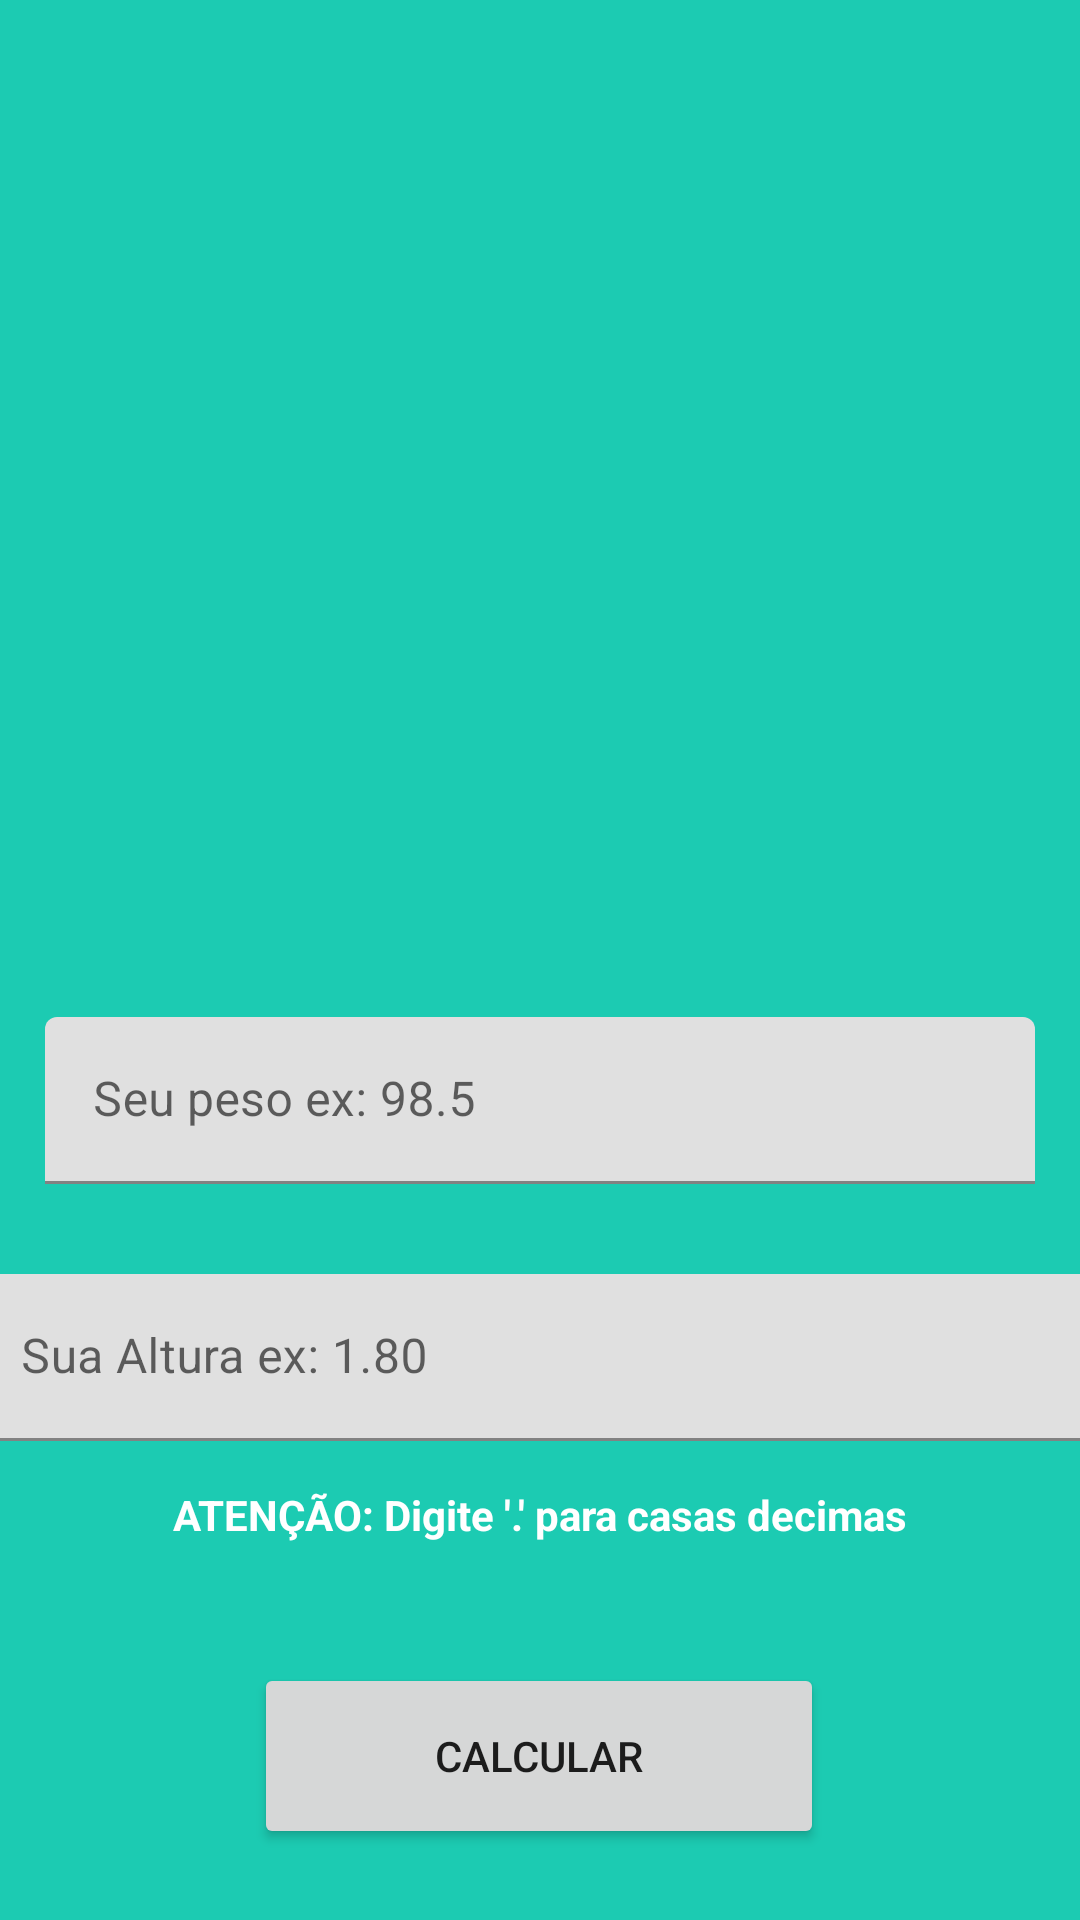

This screen was rendered from an Android layout file. Write that file and the resources it references.
<!-- AndroidManifest.xml: application theme Theme.IMCCaculator -->
<!-- res/layout/activity_main.xml -->
<?xml version="1.0" encoding="utf-8"?>
<androidx.constraintlayout.widget.ConstraintLayout xmlns:android="http://schemas.android.com/apk/res/android"
    xmlns:app="http://schemas.android.com/apk/res-auto"
    xmlns:tools="http://schemas.android.com/tools"
    android:layout_width="match_parent"
    android:layout_height="match_parent"
    tools:context=".MainActivity">

    <ImageView
        android:id="@+id/imageView"
        android:layout_width="200dp"
        android:layout_height="200dp"
        android:layout_marginTop="84dp"
        app:layout_constraintEnd_toEndOf="parent"
        app:layout_constraintHorizontal_bias="0.497"
        app:layout_constraintStart_toStartOf="parent"
        app:layout_constraintTop_toTopOf="parent"
        app:srcCompat="@drawable/logo"
        android:contentDescription="@string/imc_calculator" />

    <com.google.android.material.textfield.TextInputLayout
        android:id="@+id/textInputLayout"
        android:layout_width="match_parent"
        android:layout_height="wrap_content"
        android:layout_marginTop="40dp"
        android:padding="15dp"
        app:layout_constraintEnd_toEndOf="parent"
        app:layout_constraintStart_toStartOf="parent"
        app:layout_constraintTop_toBottomOf="@+id/imageView"
        tools:ignore="MissingConstraints">

        <com.google.android.material.textfield.TextInputEditText
            android:id="@+id/editText1"
            android:layout_width="match_parent"
            android:layout_height="wrap_content"
            android:hint="@string/seu_peso_ex_98_5"
            android:inputType="numberDecimal" />
    </com.google.android.material.textfield.TextInputLayout>

    <com.google.android.material.textfield.TextInputLayout
        android:id="@+id/textInputLayout2"
        android:layout_width="409dp"
        android:layout_height="wrap_content"
        android:padding="15dp"
        app:layout_constraintEnd_toEndOf="parent"
        app:layout_constraintStart_toStartOf="parent"
        app:layout_constraintTop_toBottomOf="@+id/textInputLayout">

        <com.google.android.material.textfield.TextInputEditText
            android:id="@+id/editText2"
            android:layout_width="match_parent"
            android:layout_height="wrap_content"
            android:hint="@string/sua_altura_ex_1_80"
            android:inputType="numberDecimal" />
    </com.google.android.material.textfield.TextInputLayout>

    <TextView
        android:id="@+id/textView"
        android:layout_width="wrap_content"
        android:layout_height="wrap_content"
        android:text="@string/digite_para_casas_decimas"
        android:textColor="#FFFF"
        android:textStyle="bold"
        app:layout_constraintEnd_toEndOf="parent"
        app:layout_constraintStart_toStartOf="parent"
        app:layout_constraintTop_toBottomOf="@+id/textInputLayout2" />

    <Button
        android:id="@+id/buttonCalculator"
        android:layout_width="190dp"
        android:layout_height="62dp"
        android:layout_marginTop="40dp"
        android:text="@string/calcular"
        app:layout_constraintEnd_toEndOf="parent"
        app:layout_constraintHorizontal_bias="0.498"
        app:layout_constraintStart_toStartOf="parent"
        app:layout_constraintTop_toBottomOf="@+id/textView" />
</androidx.constraintlayout.widget.ConstraintLayout>
<!-- resources referenced by this layout -->
<resources>
  <string name="calcular">calcular</string>
  <string name="digite_para_casas_decimas">ATENÇÃO: Digite \'.\' para casas decimas</string>
  <string name="imc_calculator">IMC CALCULATOR</string>
  <string name="seu_peso_ex_98_5">Seu peso ex: 98.5</string>
  <string name="sua_altura_ex_1_80">Sua Altura ex: 1.80</string>
  <style name="Theme.IMCCaculator" parent="Theme.MaterialComponents.DayNight.NoActionBar">
          
          <item name="colorPrimary">@color/primary</item>
          <item name="colorPrimaryVariant">@color/primary_variant</item>
          <item name="colorOnPrimary">@color/white</item>
          
          <item name="colorSecondary">@color/teal_200</item>
          <item name="colorSecondaryVariant">@color/teal_700</item>
          <item name="colorOnSecondary">@color/black</item>
          
          <item name="android:statusBarColor">?attr/colorPrimaryVariant</item>
          
          <item name="android:windowBackground">@color/backgroud_app</item>
      </style>
  <color name="primary">#128b7a</color>
  <color name="primary_variant">#006153</color>
  <color name="white">#FFFFFFFF</color>
  <color name="teal_200">#FF03DAC5</color>
  <color name="teal_700">#FF018786</color>
  <color name="black">#FF000000</color>
  <color name="backgroud_app">#1ccbb2</color>
</resources>
